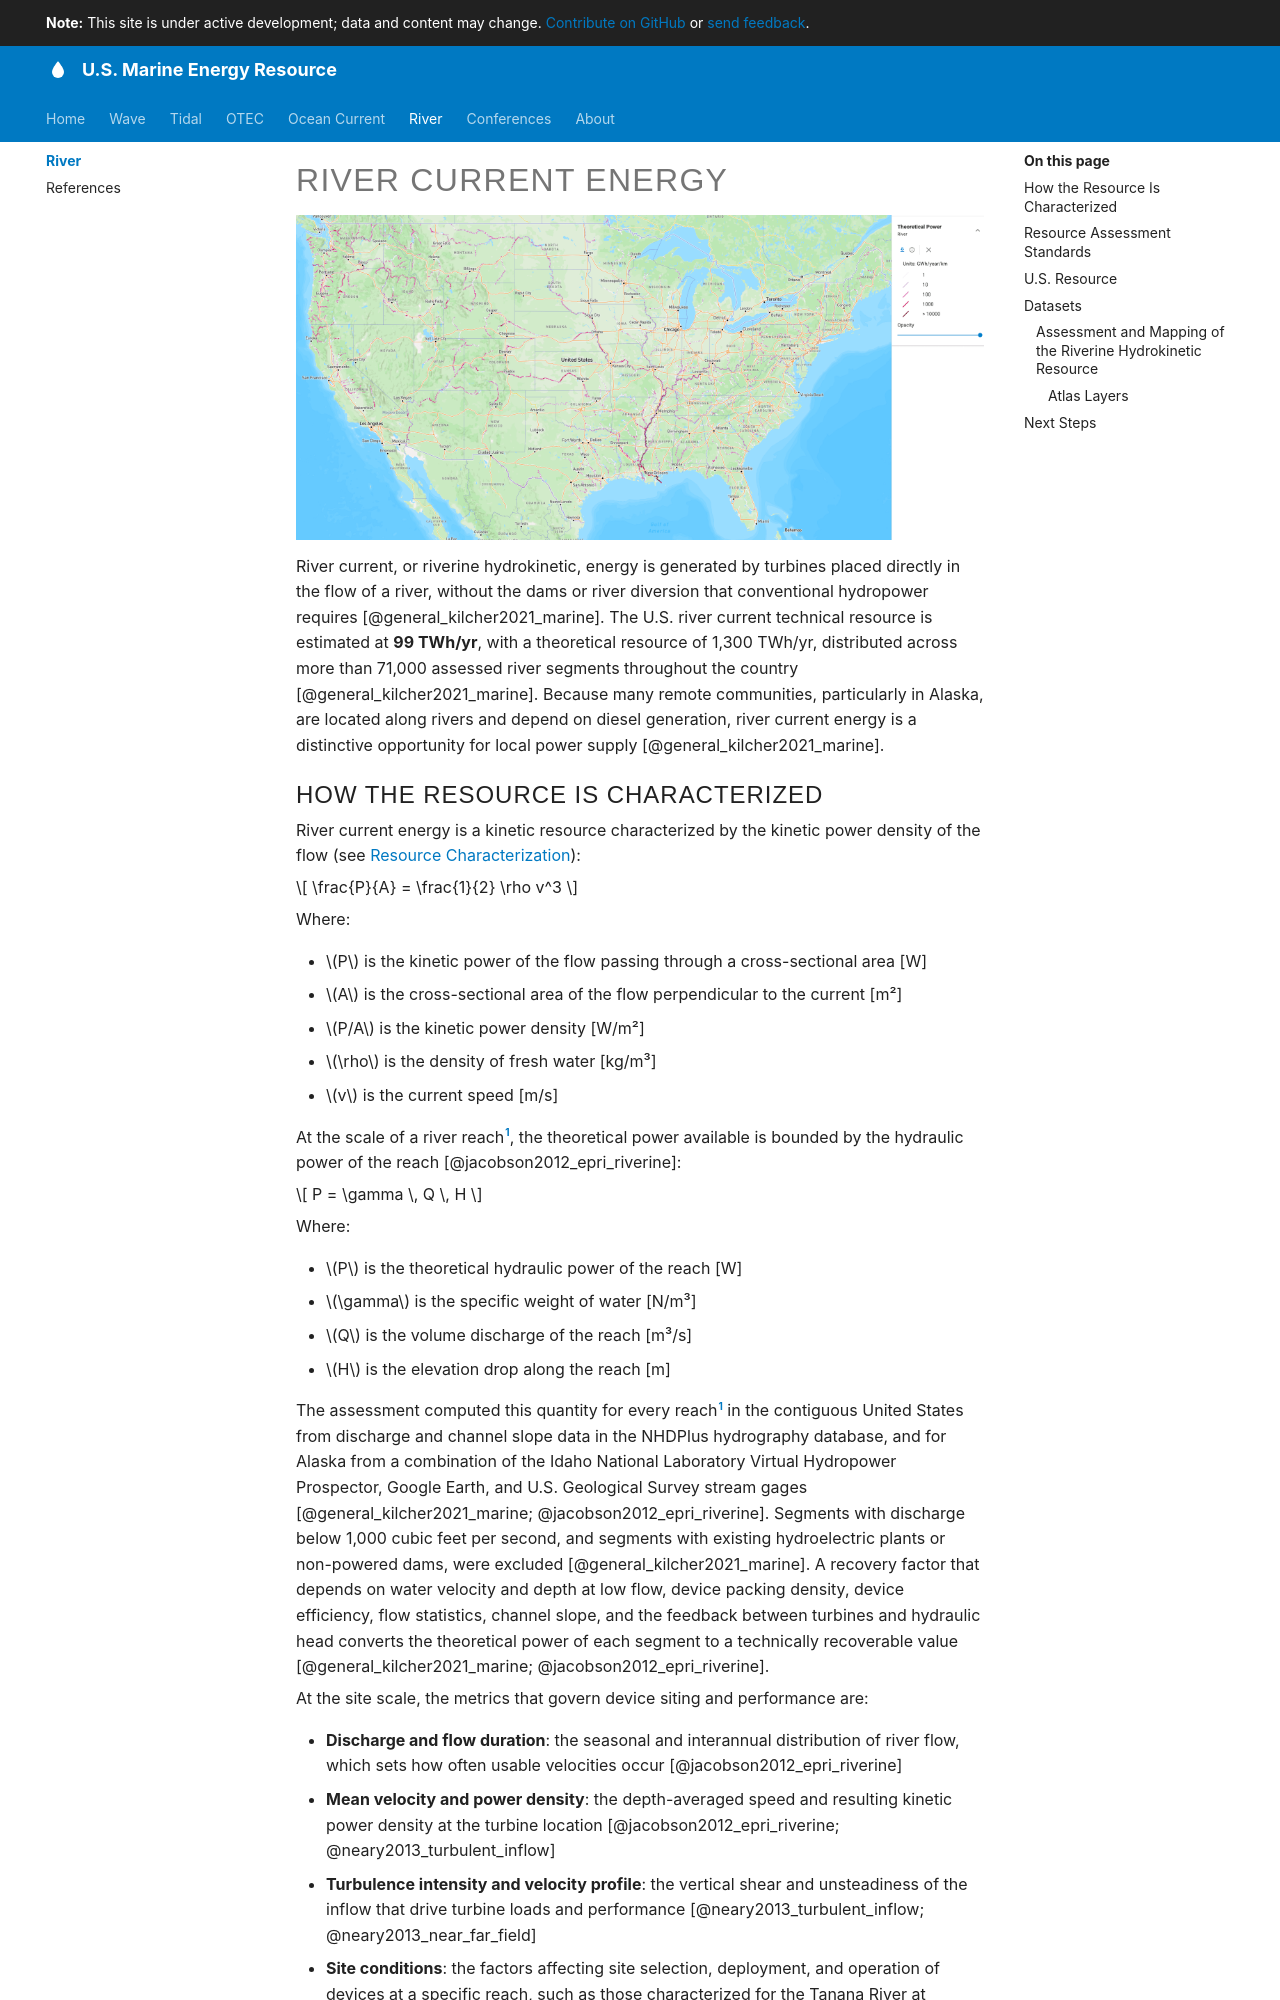

repository: US-Marine-Energy-Resource/us-marine-energy-resource.github.io · page: river/index.html · generator: mkdocs

# River Current Energy

[![River reach theoretical power across the contiguous United States on the Marine Energy Atlas](../assets/images/atlas_river_main_us.png){ width="1978" height="934" }][atlas-river]

River current, or riverine hydrokinetic, energy is generated by turbines placed directly in the flow of a river, without the dams or river diversion that conventional hydropower requires [@general_kilcher2021_marine]. The U.S. river current technical resource is estimated at **99 TWh/yr**, with a theoretical resource of 1,300 TWh/yr, distributed across more than 71,000 assessed river segments throughout the country [@general_kilcher2021_marine]. Because many remote communities, particularly in Alaska, are located along rivers and depend on diesel generation, river current energy is a distinctive opportunity for local power supply [@general_kilcher2021_marine].

## How the Resource Is Characterized

River current energy is a kinetic resource characterized by the kinetic power density of the flow (see [Resource Characterization](../resource-characterization.md)):

$$
\frac{P}{A} = \frac{1}{2} \rho v^3
$$

Where:

- $P$ is the kinetic power of the flow passing through a cross-sectional area [W]
- $A$ is the cross-sectional area of the flow perpendicular to the current [m²]
- $P/A$ is the kinetic power density [W/m²]
- $\rho$ is the density of fresh water [kg/m³]
- $v$ is the current speed [m/s]

At the scale of a river reach[^reach], the theoretical power available is bounded by the hydraulic power of the reach [@jacobson2012_epri_riverine]:

$$
P = \gamma \, Q \, H
$$

Where:

- $P$ is the theoretical hydraulic power of the reach [W]
- $\gamma$ is the specific weight of water [N/m³]
- $Q$ is the volume discharge of the reach [m³/s]
- $H$ is the elevation drop along the reach [m]

The assessment computed this quantity for every reach[^reach] in the contiguous United States from discharge and channel slope data in the NHDPlus hydrography database, and for Alaska from a combination of the Idaho National Laboratory Virtual Hydropower Prospector, Google Earth, and U.S. Geological Survey stream gages [@general_kilcher2021_marine; @jacobson2012_epri_riverine]. Segments with discharge below 1,000 cubic feet per second, and segments with existing hydroelectric plants or non-powered dams, were excluded [@general_kilcher2021_marine]. A recovery factor that depends on water velocity and depth at low flow, device packing density, device efficiency, flow statistics, channel slope, and the feedback between turbines and hydraulic head converts the theoretical power of each segment to a technically recoverable value [@general_kilcher2021_marine; @jacobson2012_epri_riverine].

At the site scale, the metrics that govern device siting and performance are:

- **Discharge and flow duration**: the seasonal and interannual distribution of river flow, which sets how often usable velocities occur [@jacobson2012_epri_riverine]
- **Mean velocity and power density**: the depth-averaged speed and resulting kinetic power density at the turbine location [@jacobson2012_epri_riverine; @neary2013_turbulent_inflow]
- **Turbulence intensity and velocity profile**: the vertical shear and unsteadiness of the inflow that drive turbine loads and performance [@neary2013_turbulent_inflow; @neary2013_near_far_field]
- **Site conditions**: the factors affecting site selection, deployment, and operation of devices at a specific reach, such as those characterized for the Tanana River at Nenana, Alaska [@toniolo2010_tanana; @johnson2013_tanana]
